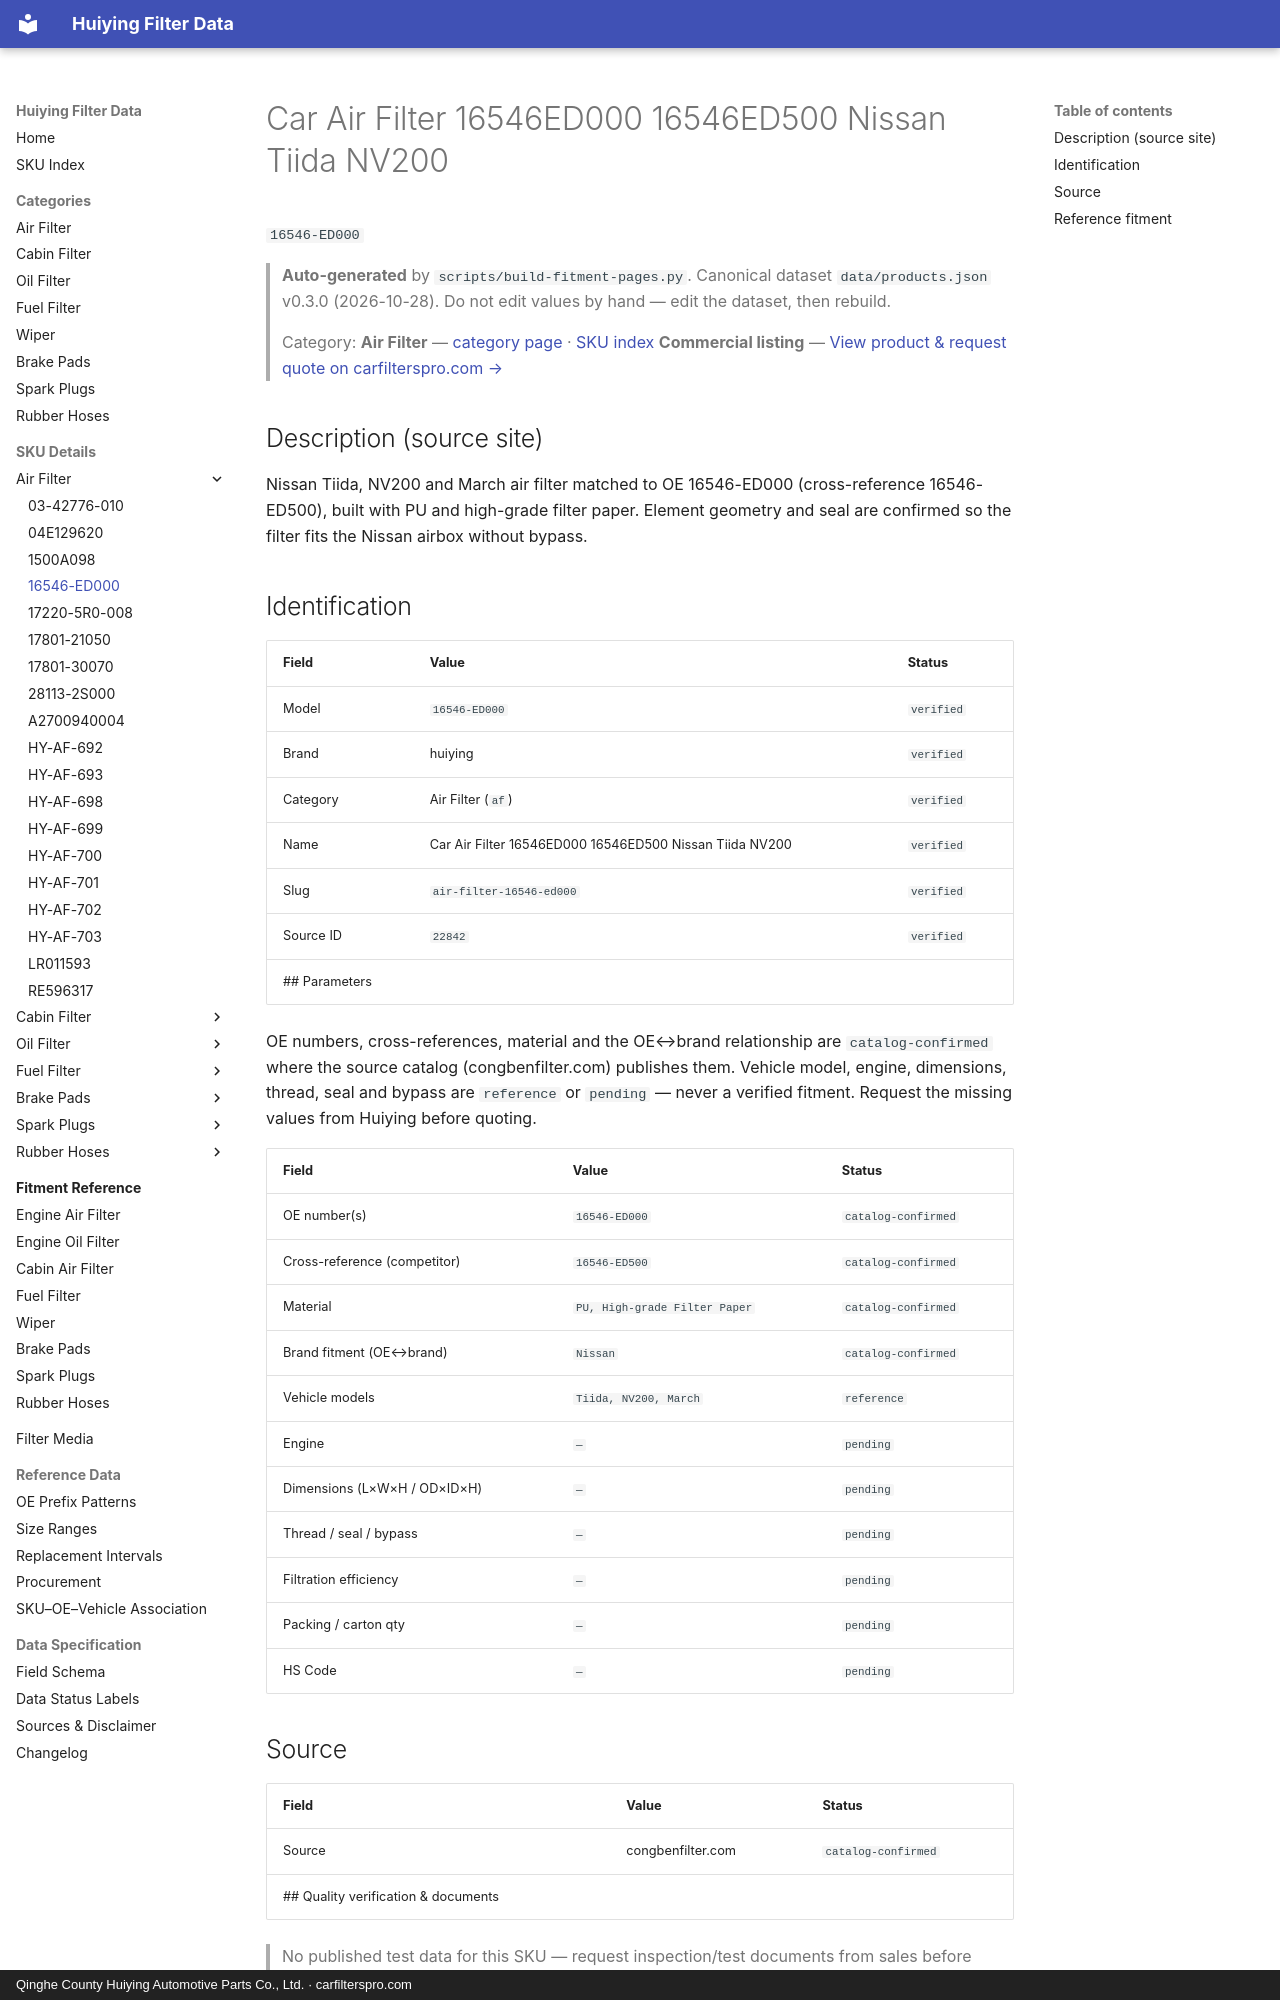

repository: martinxionbiotech-max/data.huiying · page: products/16546-ED000/index.html · generator: mkdocs · copyright: Qinghe County Huiying Automotive Parts Co., Ltd. · carfilterspro.com

# Car Air Filter 16546ED000 16546ED500 Nissan Tiida NV200

`16546-ED000`

> **Auto-generated** by `scripts/build-fitment-pages.py`. Canonical dataset `data/products.json` v0.3.0 (2026-10-28). Do not edit values by hand — edit the dataset, then rebuild.

> Category: **Air Filter** — [category page](air-filter.md) · [SKU index](index.md)
> **Commercial listing** — [View product &amp; request quote on carfilterspro.com →](https://carfilterspro.com/products/air-filter/)

## Description (source site)

Nissan Tiida, NV200 and March air filter matched to OE 16546-ED000 (cross-reference 16546-ED500), built with PU and high-grade filter paper. Element geometry and seal are confirmed so the filter fits the Nissan airbox without bypass.

## Identification

| Field | Value | Status |
|---|---|---|
| Model | `16546-ED000` | `verified` |
| Brand | huiying | `verified` |
| Category | Air Filter (`af`) | `verified` |
| Name | Car Air Filter 16546ED000 16546ED500 Nissan Tiida NV200 | `verified` |
| Slug | `air-filter-16546-ed000` | `verified` |
| Source ID | `22842` | `verified` |
## Parameters

OE numbers, cross-references, material and the OE↔brand relationship are `catalog-confirmed` where the source catalog (congbenfilter.com) publishes them. Vehicle model, engine, dimensions, thread, seal and bypass are `reference` or `pending` — never a verified fitment. Request the missing values from Huiying before quoting.

| Field | Value | Status |
|---|---|---|
| OE number(s) | `16546-ED000` | `catalog-confirmed` |
| Cross-reference (competitor) | `16546-ED500` | `catalog-confirmed` |
| Material | `PU, High-grade Filter Paper` | `catalog-confirmed` |
| Brand fitment (OE↔brand) | `Nissan` | `catalog-confirmed` |
| Vehicle models | `Tiida, NV200, March` | `reference` |
| Engine | `—` | `pending` |
| Dimensions (L×W×H / OD×ID×H) | `—` | `pending` |
| Thread / seal / bypass | `—` | `pending` |
| Filtration efficiency | `—` | `pending` |
| Packing / carton qty | `—` | `pending` |
| HS Code | `—` | `pending` |

## Source

| Field | Value | Status |
|---|---|---|
| Source | congbenfilter.com | `catalog-confirmed` |
